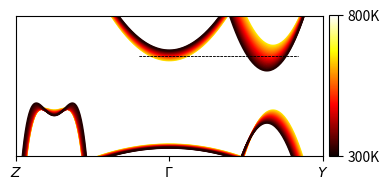

Reproduce this figure in Python.
import numpy as np
import matplotlib.pyplot as plt
import matplotlib.ticker as ticker
import matplotlib.cm as cm
import matplotlib as mpl
import matplotlib.colors as colors


def cb1(k, T):
    t = T / 600 - 1
    kc = 0.66 + 0.05 * t
    return 15 * (k - kc) ** 2 + 0.6 + t / 2


def cb2(k, T):
    t = T / 600 - 1
    return 5 * k ** 2 + 0.6 - t / 5


def vb1(k, T):
    t = T / 600 - 1
    kc = 0.66 + 0.05 * t
    return -20 * (k - kc) ** 2 + t / 4 - 0.35


def vb2(k, T):
    t = T / 600
    kc = -0.75

    return -1000 * (k - kc) ** 4 + (15 / t) * (k - kc) ** 2 + t / 10 - 0.4


def gm(k, T):
    t = T / 600
    kc = 0
    return -0.9 * (k - kc) ** 2 - 0.9 + t / 15


figure, ax = plt.subplots(
    1,
    1,
    figsize=(4, 2),
)
k = np.linspace(-1, 1, 256)
cmap = plt.get_cmap("hot")
for T in range(800, 300, -25):
    c = cmap((T - 300) / 700)
    ax.plot(k, cb1(k, T), color=c)
    ax.plot(k, vb1(k, T), color=c)
    ax.plot(k, cb2(k, T), color=c)
    ax.plot(k, vb2(k, T), color=c)
    ax.plot(k, gm(k, T), color=c)

ax.axhline(y=0.6, xmin=0.40, xmax=0.92, linestyle="dashed", color="k", linewidth=0.5)
ax.set_ylim([-1, 1.25])
ax.set_xlim([k.min(), k.max()])
ax.xaxis.set_major_locator(ticker.FixedLocator(locs=[-1, 0, 1]))
ax.xaxis.set_major_formatter(ticker.FixedFormatter(["$Z$", "$\Gamma$", "$Y$"]))
ax.set_yticks([])
ax.set_ylim([-1, 1.25])

cax = ax.inset_axes([1.02, 0.0, 0.03, 1])
cb = mpl.colorbar.ColorbarBase(
    cax,
    cmap=cmap,
    orientation="vertical",
    ticklocation="right",
    ticks=[300, 800],
    format=ticker.FixedFormatter(["300K", "800K"]),
    norm=mpl.colors.Normalize(vmin=300, vmax=800),
)

ax.axhline(y=0.6, xmin=0.40, xmax=0.92, linestyle="dashed", color="k", linewidth=0.5)

plt.tight_layout()
